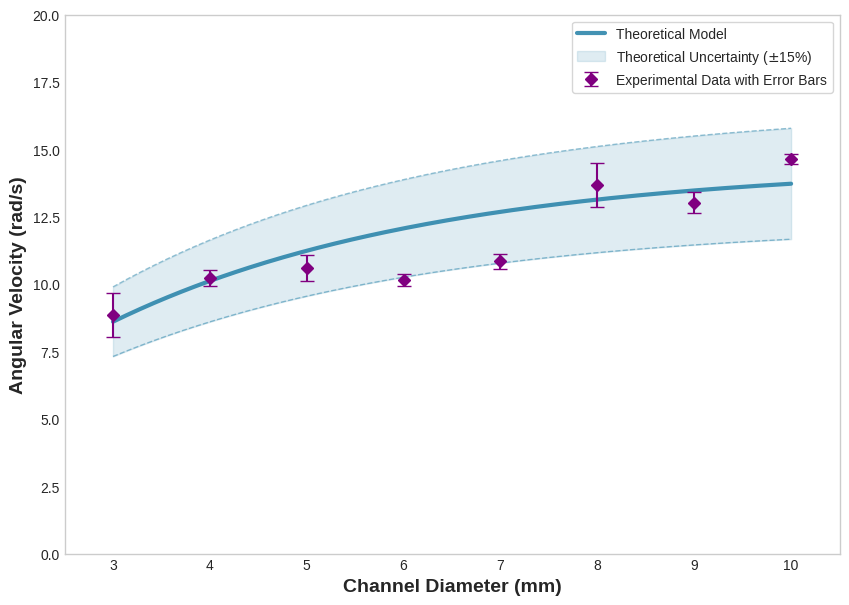

Here is the Python script that generated this plot:
import numpy as np
import matplotlib.pyplot as plt

# Set a clean style
plt.style.use('seaborn-v0_8-whitegrid')

# ============== Physical Parameters ==============
T_u = 300 # Unburned gas temperature (K)
T_b = 2100 # Burned gas temperature (K)
E_a = 100000 # Activation energy (J/mol)
R_u = 8.314 # Universal gas constant (J/mol·K)

# Transport properties
lambda_th = 0.028 # Thermal conductivity (W/m·K)
rho = 1.1 # Density (kg/m³)
c_p = 1000 # Specific heat capacity (J/kg·K)
D_m = 2.8e-5 # Mass diffusivity (m²/s)

# Calculate derived parameters
alpha_th = lambda_th / (rho * c_p)
Le = alpha_th / D_m
sigma = T_b / T_u
beta = E_a * (T_b - T_u) / (R_u * T_b**2)

# Calculate Markstein number
Ma = ((sigma - 1) / (2 * sigma)) * np.log(sigma) + (beta * (Le - 1)) / (2 * sigma)

# Set laminar flame speed
s_L = 0.33 # m/s
delta_L = 0.35e-3 # Flame thickness (m)

def calculate_acceleration_factor(BR):
    """Calculate acceleration factor based on blockage ratio"""
    if BR < 1:
        return BR**0.85
    else:
        return 1 + 1.2 * (1 - np.exp(-0.6 * (BR - 1)))

def calculate_flame_speed(ring_radius, channel_diameter, fuel_height):
    """Calculate flame speed with all effects"""
    curvature_factor = 1 - Ma * delta_L / ring_radius
    curvature_factor = np.clip(curvature_factor, 0.95, 1.35)
    BR = channel_diameter / fuel_height
    acceleration_factor = calculate_acceleration_factor(BR)
    v = s_L * curvature_factor * acceleration_factor
    return v

def calculate_angular_velocity(flame_speed, ring_radius):
    """Calculate angular velocity ω = v/r"""
    return flame_speed / ring_radius

# ============== Create Figure ==============
fig, ax = plt.subplots(figsize=(10, 7))

# 统一颜色方案
theoretical_color = '#2E86AB'
experimental_color = 'purple'

# Channel diameter range for theoretical model (3-10 mm)
channel_diameters_mm = np.linspace(3, 10, 200)
channel_diameters_m = channel_diameters_mm * 1e-3

# Fixed parameters
ring_diameter = 100 # mm
ring_radius = ring_diameter * 1e-3 / 2 # Convert to radius in meters
fuel_height = 2e-3 # 2 mm

# Calculate theoretical angular velocities
angular_velocities = []
flame_speeds = []
for channel_d in channel_diameters_m:
    v = calculate_flame_speed(ring_radius, channel_d, fuel_height)
    omega = calculate_angular_velocity(v, ring_radius)
    angular_velocities.append(omega)
    flame_speeds.append(v)

# Plot theoretical model line
ax.plot(channel_diameters_mm, angular_velocities,
        linewidth=3, color=theoretical_color, alpha=0.9, label='Theoretical Model')

# Add uncertainty band (±15%)
omega_upper = np.array(angular_velocities) * 1.15
omega_lower = np.array(angular_velocities) * 0.85
ax.fill_between(channel_diameters_mm, omega_lower, omega_upper,
                color=theoretical_color, alpha=0.15, label='Theoretical Uncertainty ($\pm$15%)')
ax.plot(channel_diameters_mm, omega_upper, '--', color=theoretical_color, linewidth=1, alpha=0.5)
ax.plot(channel_diameters_mm, omega_lower, '--', color=theoretical_color, linewidth=1, alpha=0.5)

# ============== Add Experimental Data ==============
exp_channel_diameters_mm = np.array([3, 4, 5, 6, 7, 8, 9, 10])
exp_angular_velocities = np.array([8.8568, 10.2345, 10.5832, 10.1417, 10.8390, 13.6821, 13.0229, 14.6385])
exp_angular_velocity_errors = np.array([0.8097, 0.2962, 0.4845, 0.2209, 0.2941, 0.8108, 0.3801, 0.1840])

# Plot experimental data with error bars
ax.errorbar(exp_channel_diameters_mm, exp_angular_velocities,
            yerr=exp_angular_velocity_errors, fmt='D', color=experimental_color,
            capsize=5, zorder=5, label='Experimental Data with Error Bars')

# ============== Formatting and Labels ==============
ax.set_xlabel('Channel Diameter (mm)', fontsize=14, fontweight='bold')
ax.set_ylabel('Angular Velocity (rad/s)', fontsize=14, fontweight='bold')

ax.set_xlim(2.5, 10.5)
ax.set_ylim(0, 20)

# Add legend and save figure
ax.legend(frameon=True)
plt.grid(False)
plt.show()